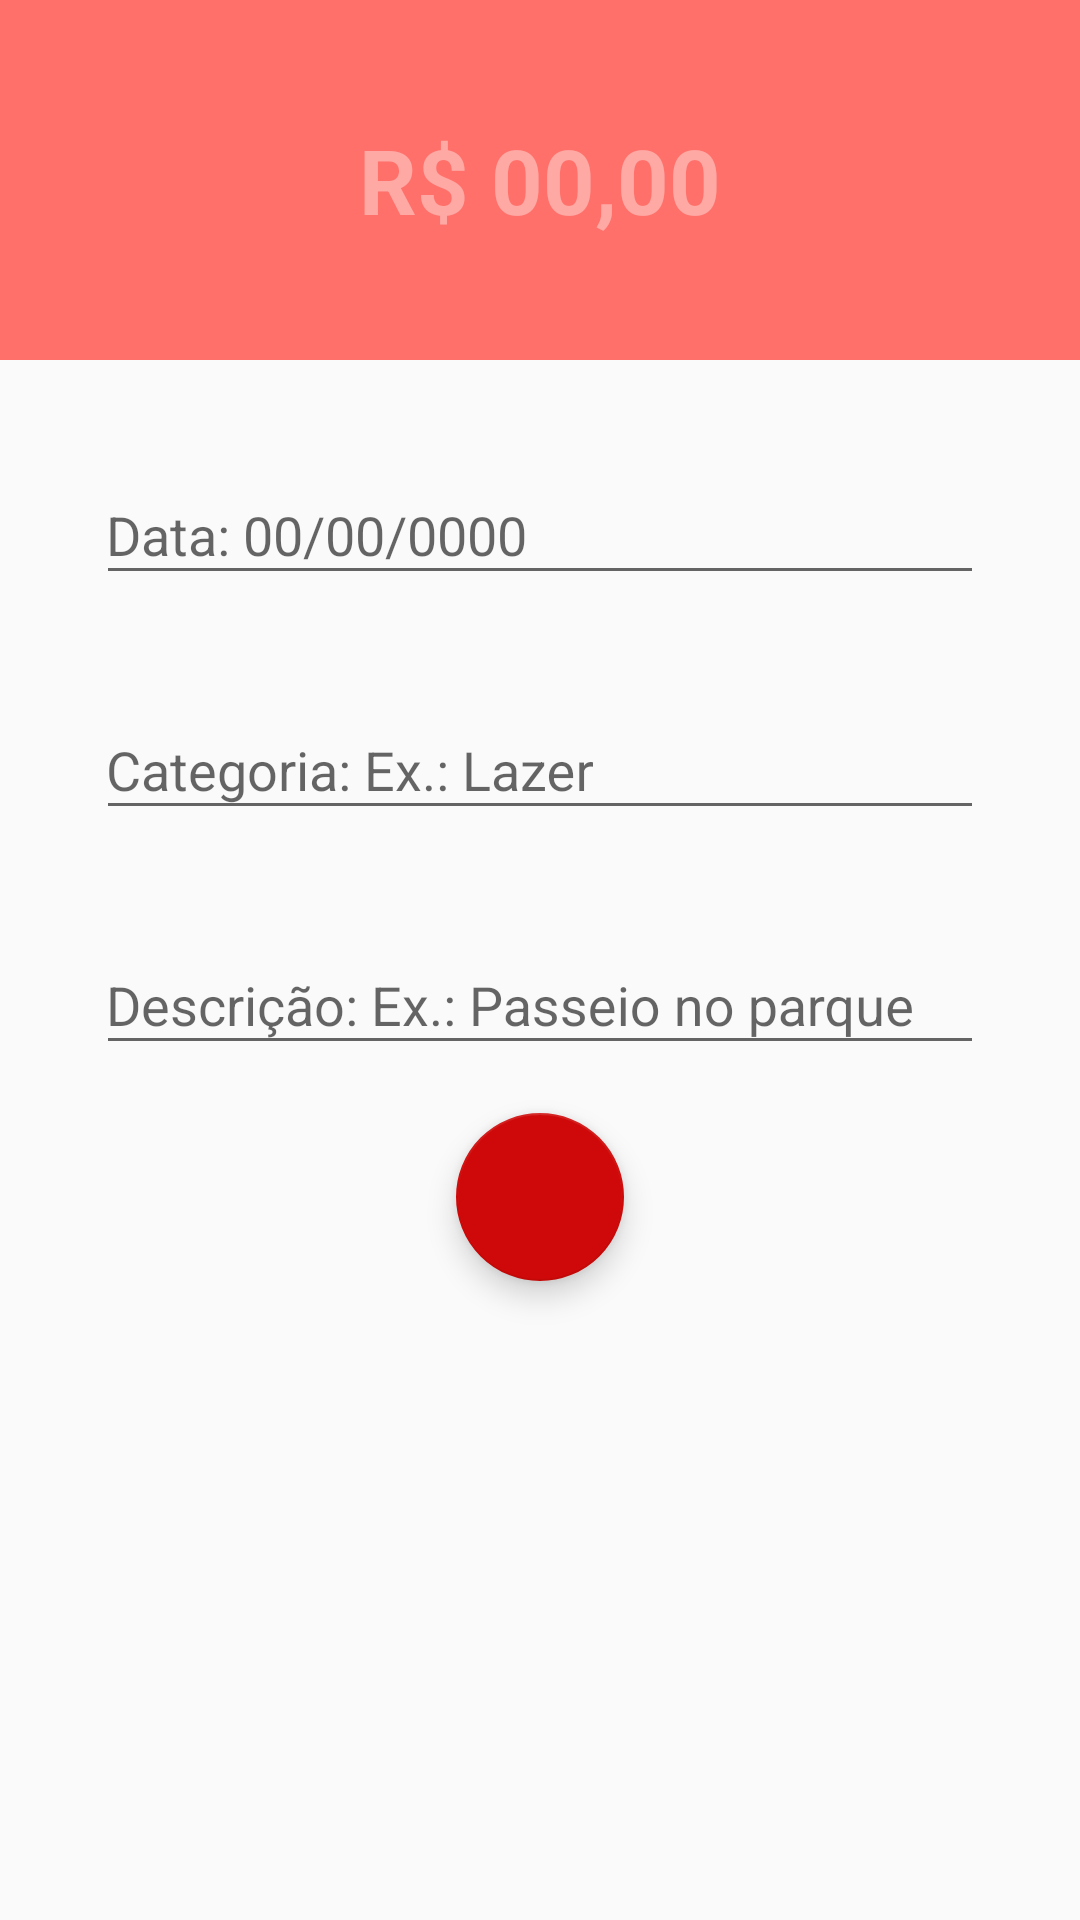

Here is an Android app screen rendered from its layout file. Give the layout XML and the strings, colors and styles it references.
<!-- AndroidManifest.xml: activity theme despesaTheme -->
<!-- res/layout/activity_despesas.xml -->
<?xml version="1.0" encoding="utf-8"?>
<androidx.constraintlayout.widget.ConstraintLayout xmlns:android="http://schemas.android.com/apk/res/android"
    xmlns:app="http://schemas.android.com/apk/res-auto"
    xmlns:tools="http://schemas.android.com/tools"
    android:layout_width="match_parent"
    android:layout_height="match_parent"
    tools:context=".ui.activities.DespesasActivity">








    <LinearLayout
        android:id="@+id/linearLayout"
        android:layout_width="match_parent"
        android:layout_height="120dp"
        android:orientation="vertical"
        android:gravity="center"
        android:background="@color/colorPrimaryDespesa"
        app:layout_constraintEnd_toEndOf="parent"
        app:layout_constraintStart_toStartOf="parent"
        app:layout_constraintTop_toTopOf="parent">

        <EditText
            android:id="@+id/etValor"
            android:layout_width="match_parent"
            android:layout_height="wrap_content"
            android:inputType="numberDecimal"
            android:hint="R$ 00,00"
            android:gravity="right"
            android:textSize="30dp"
            android:background="@android:color/transparent"
            android:textColor="@android:color/white"
            android:layout_marginLeft="30dp"
            android:layout_marginRight="30dp"
            style="@style/receitaDespesa"/>
    </LinearLayout>

    <com.google.android.material.textfield.TextInputLayout
        android:id="@+id/tilData"
        android:layout_width="0dp"
        android:layout_height="wrap_content"
        android:layout_marginLeft="36dp"
        android:layout_marginTop="26dp"
        android:layout_marginRight="36dp"
        app:layout_constraintEnd_toEndOf="parent"
        app:layout_constraintStart_toStartOf="parent"
        app:layout_constraintTop_toBottomOf="@+id/linearLayout">


        <com.google.android.material.textfield.TextInputEditText
            android:id="@+id/etData"
            android:layout_width="300dp"
            android:layout_height="wrap_content"
            android:layout_gravity="center"
            android:hint="Data: 00/00/0000"
            android:inputType="datetime"
            android:paddingLeft="5dp"/>
    </com.google.android.material.textfield.TextInputLayout>

    <com.google.android.material.textfield.TextInputLayout
        android:id="@+id/tilCategoria"
        android:layout_width="0dp"
        android:layout_height="wrap_content"
        android:layout_marginTop="26dp"
        app:layout_constraintEnd_toEndOf="parent"
        app:layout_constraintStart_toStartOf="parent"
        app:layout_constraintTop_toBottomOf="@+id/tilData"
        android:layout_marginLeft="36dp"
        android:layout_marginRight="36dp">


        <com.google.android.material.textfield.TextInputEditText
            android:id="@+id/etCategoria"
            android:layout_width="300dp"
            android:layout_height="wrap_content"
            android:layout_gravity="center"
            android:hint="Categoria: Ex.: Lazer"
            android:inputType="text"
            android:paddingLeft="5dp"/>
    </com.google.android.material.textfield.TextInputLayout>

    <com.google.android.material.textfield.TextInputLayout
        android:id="@+id/tilDescricao"
        android:layout_width="0dp"
        android:layout_height="wrap_content"
        android:layout_marginTop="26dp"
        app:layout_constraintEnd_toEndOf="parent"
        app:layout_constraintStart_toStartOf="parent"
        app:layout_constraintTop_toBottomOf="@+id/tilCategoria"
        android:layout_marginLeft="36dp"
        android:layout_marginRight="36dp">

        <com.google.android.material.textfield.TextInputEditText
            android:id="@+id/etDescricao"
            android:layout_width="300dp"
            android:layout_height="wrap_content"
            android:layout_gravity="center"
            android:paddingLeft="5dp"
            android:hint="Descrição: Ex.: Passeio no parque"
            android:inputType="text" />
    </com.google.android.material.textfield.TextInputLayout>

    <com.google.android.material.floatingactionbutton.FloatingActionButton
        android:id="@+id/fabSalvar"
        android:layout_width="wrap_content"
        android:layout_height="wrap_content"
        android:layout_marginTop="16dp"
        android:clickable="true"
        app:layout_constraintEnd_toEndOf="parent"
        app:layout_constraintStart_toStartOf="parent"
        app:layout_constraintTop_toBottomOf="@+id/tilDescricao"
        app:srcCompat="@drawable/ic_check_white" />


</androidx.constraintlayout.widget.ConstraintLayout>
<!-- resources referenced by this layout -->
<resources>
  <color name="colorPrimaryDespesa">#FF706A</color>
  <style name="AppTheme.AppBarOverlay" parent="ThemeOverlay.AppCompat.Dark.ActionBar" />
  <style name="receitaDespesa">
          <item name="android:textColor">@color/textWhite</item>
          <item name="android:textStyle">bold</item>
          <item name="android:textColorHint">#66FFFFFF</item>
          <item name="android:background">@android:color/transparent</item>
          <item name="android:textAlignment">center</item>
      </style>
  <style name="despesaTheme" parent="Theme.AppCompat.Light.NoActionBar">
          <item name="windowActionBar">false</item>
          <item name="windowNoTitle">true</item>
          <item name="colorPrimary">@color/colorPrimaryDespesa</item>
          <item name="colorPrimaryDark">@color/colorPrimaryDarkDespesa</item>
          <item name="colorAccent">@color/colorPrimaryAccentDespesa</item>
      </style>
  <color name="textWhite">#FFF</color>
  <color name="colorPrimaryDarkDespesa">#E66560</color>
  <color name="colorPrimaryAccentDespesa">#CF0909</color>
</resources>
